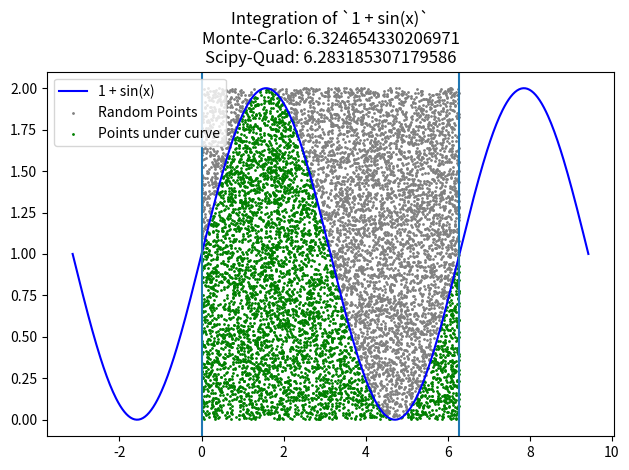

The script that saved this image:
import numpy as np
import matplotlib.pyplot as plt
from scipy.integrate import quad


def monte_carlo(f: callable(float), x_range: tuple[float, float], y_range: tuple[float, float], n=10000):
    x0, x1 = x_range
    y0, y1 = y_range
    x_random = np.random.uniform(x0, x1, n)
    y_random = np.random.uniform(y0, y1, n)

    under_curve = y_random < f(x_random)
    count = np.sum(under_curve)
    area = (x1 - x0) * (y1 - y0)
    result = area * (count / n)
    return result, (x_random, y_random, under_curve)


def func(arg):
    return 1 + np.sin(arg)


def main():
    x_range = (0, 2 * np.pi)
    y_range = (0, 2)

    mc_result, (x_random, y_random, under_curve) = monte_carlo(func, x_range, y_range)
    quad_result, _ = quad(func, x_range[0], x_range[1])

    print(f"Monte-Carlo: {mc_result}")
    print(f"Scipy-Quad: {quad_result}")

    rng = x_range[1] - x_range[0]
    x = np.linspace(x_range[0]-rng*0.5, x_range[0] + rng*1.5, 500)
    y = func(x)
    plt.plot(x, y, label='1 + sin(x)', color='blue')
    plt.scatter(x_random[~under_curve], y_random[~under_curve], color='gray', s=1, label='Random Points')
    plt.scatter(x_random[under_curve], y_random[under_curve], color='green', s=1, label='Points under curve')

    plt.axvline(x_range[0], y_range[0], y_range[1])
    plt.axvline(x_range[1], y_range[0], y_range[1])
    plt.title(
        'Integration of `1 + sin(x)`\n'
        f'Monte-Carlo: {mc_result}\n'
        f'Scipy-Quad: {quad_result}'
    )
    plt.legend()
    plt.tight_layout()
    plt.show()


if __name__ == '__main__':
    main()
